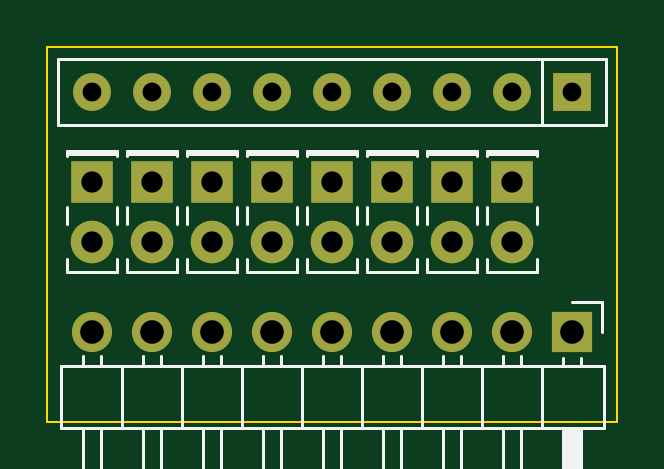
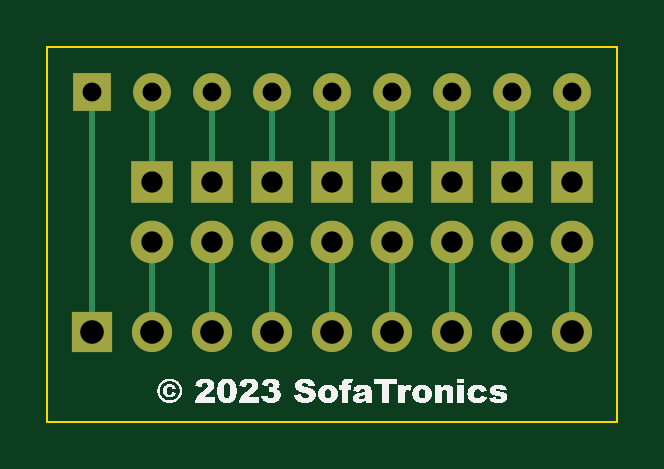
Circuit board: 11 layer files. Board 24.1 x 15.9 mm.
- bottom_copper: BreadboardLEDArray-B_Cu.gbr (4391 bytes)
- bottom_mask: BreadboardLEDArray-B_Mask.gbr (1777 bytes)
- paste: BreadboardLEDArray-B_Paste.gbr (458 bytes)
- bottom_silk: BreadboardLEDArray-B_Silkscreen.gbr (107301 bytes)
- outline: BreadboardLEDArray-Edge_Cuts.gbr (618 bytes)
- top_copper: BreadboardLEDArray-F_Cu.gbr (3115 bytes)
- top_mask: BreadboardLEDArray-F_Mask.gbr (1777 bytes)
- paste: BreadboardLEDArray-F_Paste.gbr (458 bytes)
- top_silk: BreadboardLEDArray-F_Silkscreen.gbr (7984 bytes)
- drill: BreadboardLEDArray-NPTH.drl (268 bytes)
- drill: BreadboardLEDArray-PTH.drl (889 bytes)

=== bottom_copper: BreadboardLEDArray-B_Cu.gbr ===
%TF.GenerationSoftware,KiCad,Pcbnew,7.0.2*%
%TF.CreationDate,2023-05-13T14:05:58-05:00*%
%TF.ProjectId,BreadboardLEDArray,42726561-6462-46f6-9172-644c45444172,0*%
%TF.SameCoordinates,Original*%
%TF.FileFunction,Copper,L2,Bot*%
%TF.FilePolarity,Positive*%
%FSLAX46Y46*%
G04 Gerber Fmt 4.6, Leading zero omitted, Abs format (unit mm)*
G04 Created by KiCad (PCBNEW 7.0.2) date 2023-05-13 14:05:58*
%MOMM*%
%LPD*%
G01*
G04 APERTURE LIST*
%TA.AperFunction,ComponentPad*%
%ADD10R,1.800000X1.800000*%
%TD*%
%TA.AperFunction,ComponentPad*%
%ADD11C,1.800000*%
%TD*%
%TA.AperFunction,ComponentPad*%
%ADD12R,1.600000X1.600000*%
%TD*%
%TA.AperFunction,ComponentPad*%
%ADD13O,1.600000X1.600000*%
%TD*%
%TA.AperFunction,ComponentPad*%
%ADD14R,1.700000X1.700000*%
%TD*%
%TA.AperFunction,ComponentPad*%
%ADD15O,1.700000X1.700000*%
%TD*%
%TA.AperFunction,Conductor*%
%ADD16C,0.250000*%
%TD*%
G04 APERTURE END LIST*
D10*
%TO.P,D1,1,K*%
%TO.N,Net-(D1-K)*%
X168910000Y-114935000D03*
D11*
%TO.P,D1,2,A*%
%TO.N,Net-(D1-A)*%
X168910000Y-117475000D03*
%TD*%
D12*
%TO.P,RN1,1,common*%
%TO.N,Net-(J1-Pin_1)*%
X171450000Y-111125000D03*
D13*
%TO.P,RN1,2,R1*%
%TO.N,Net-(D1-K)*%
X168910000Y-111125000D03*
%TO.P,RN1,3,R2*%
%TO.N,Net-(D2-K)*%
X166370000Y-111125000D03*
%TO.P,RN1,4,R3*%
%TO.N,Net-(D3-K)*%
X163830000Y-111125000D03*
%TO.P,RN1,5,R4*%
%TO.N,Net-(D4-K)*%
X161290000Y-111125000D03*
%TO.P,RN1,6,R5*%
%TO.N,Net-(D5-K)*%
X158750000Y-111125000D03*
%TO.P,RN1,7,R6*%
%TO.N,Net-(D6-K)*%
X156210000Y-111125000D03*
%TO.P,RN1,8,R7*%
%TO.N,Net-(D7-K)*%
X153670000Y-111125000D03*
%TO.P,RN1,9,R8*%
%TO.N,Net-(D8-K)*%
X151130000Y-111125000D03*
%TD*%
D10*
%TO.P,D8,1,K*%
%TO.N,Net-(D8-K)*%
X151130000Y-114935000D03*
D11*
%TO.P,D8,2,A*%
%TO.N,Net-(D8-A)*%
X151130000Y-117475000D03*
%TD*%
D14*
%TO.P,J1,1,Pin_1*%
%TO.N,Net-(J1-Pin_1)*%
X171450000Y-121285000D03*
D15*
%TO.P,J1,2,Pin_2*%
%TO.N,Net-(D1-A)*%
X168910000Y-121285000D03*
%TO.P,J1,3,Pin_3*%
%TO.N,Net-(D2-A)*%
X166370000Y-121285000D03*
%TO.P,J1,4,Pin_4*%
%TO.N,Net-(D3-A)*%
X163830000Y-121285000D03*
%TO.P,J1,5,Pin_5*%
%TO.N,Net-(D4-A)*%
X161290000Y-121285000D03*
%TO.P,J1,6,Pin_6*%
%TO.N,Net-(D5-A)*%
X158750000Y-121285000D03*
%TO.P,J1,7,Pin_7*%
%TO.N,Net-(D6-A)*%
X156210000Y-121285000D03*
%TO.P,J1,8,Pin_8*%
%TO.N,Net-(D7-A)*%
X153670000Y-121285000D03*
%TO.P,J1,9,Pin_9*%
%TO.N,Net-(D8-A)*%
X151130000Y-121285000D03*
%TD*%
D10*
%TO.P,D6,1,K*%
%TO.N,Net-(D6-K)*%
X156210000Y-114935000D03*
D11*
%TO.P,D6,2,A*%
%TO.N,Net-(D6-A)*%
X156210000Y-117475000D03*
%TD*%
D10*
%TO.P,D3,1,K*%
%TO.N,Net-(D3-K)*%
X163830000Y-114935000D03*
D11*
%TO.P,D3,2,A*%
%TO.N,Net-(D3-A)*%
X163830000Y-117475000D03*
%TD*%
D10*
%TO.P,D5,1,K*%
%TO.N,Net-(D5-K)*%
X158750000Y-114935000D03*
D11*
%TO.P,D5,2,A*%
%TO.N,Net-(D5-A)*%
X158750000Y-117475000D03*
%TD*%
D10*
%TO.P,D4,1,K*%
%TO.N,Net-(D4-K)*%
X161290000Y-114935000D03*
D11*
%TO.P,D4,2,A*%
%TO.N,Net-(D4-A)*%
X161290000Y-117475000D03*
%TD*%
D10*
%TO.P,D2,1,K*%
%TO.N,Net-(D2-K)*%
X166370000Y-114935000D03*
D11*
%TO.P,D2,2,A*%
%TO.N,Net-(D2-A)*%
X166370000Y-117475000D03*
%TD*%
D10*
%TO.P,D7,1,K*%
%TO.N,Net-(D7-K)*%
X153670000Y-114935000D03*
D11*
%TO.P,D7,2,A*%
%TO.N,Net-(D7-A)*%
X153670000Y-117475000D03*
%TD*%
D16*
%TO.N,Net-(D1-K)*%
X168910000Y-110490000D02*
X168910000Y-114935000D01*
%TO.N,Net-(D1-A)*%
X168910000Y-117475000D02*
X168910000Y-121285000D01*
%TO.N,Net-(D2-K)*%
X166370000Y-110490000D02*
X166370000Y-114935000D01*
%TO.N,Net-(D2-A)*%
X166370000Y-121285000D02*
X166370000Y-117475000D01*
%TO.N,Net-(D3-A)*%
X163830000Y-117475000D02*
X163830000Y-121285000D01*
%TO.N,Net-(D4-K)*%
X161290000Y-110490000D02*
X161290000Y-114935000D01*
%TO.N,Net-(D4-A)*%
X161290000Y-121285000D02*
X161290000Y-117475000D01*
%TO.N,Net-(D5-K)*%
X158750000Y-110490000D02*
X158750000Y-114935000D01*
%TO.N,Net-(D5-A)*%
X158750000Y-117475000D02*
X158750000Y-121285000D01*
%TO.N,Net-(D6-K)*%
X156210000Y-110490000D02*
X156210000Y-114935000D01*
%TO.N,Net-(D6-A)*%
X156210000Y-121285000D02*
X156210000Y-117475000D01*
%TO.N,Net-(D7-K)*%
X153670000Y-110490000D02*
X153670000Y-114935000D01*
%TO.N,Net-(D7-A)*%
X153670000Y-117475000D02*
X153670000Y-121285000D01*
%TO.N,Net-(D8-K)*%
X151130000Y-110490000D02*
X151130000Y-114935000D01*
%TO.N,Net-(D8-A)*%
X151130000Y-121285000D02*
X151130000Y-117475000D01*
%TO.N,Net-(J1-Pin_1)*%
X171450000Y-121285000D02*
X171450000Y-110490000D01*
%TO.N,Net-(D3-K)*%
X163830000Y-110490000D02*
X163830000Y-114935000D01*
%TD*%
M02*

=== bottom_mask: BreadboardLEDArray-B_Mask.gbr ===
%TF.GenerationSoftware,KiCad,Pcbnew,7.0.2*%
%TF.CreationDate,2023-05-13T14:05:58-05:00*%
%TF.ProjectId,BreadboardLEDArray,42726561-6462-46f6-9172-644c45444172,0*%
%TF.SameCoordinates,Original*%
%TF.FileFunction,Soldermask,Bot*%
%TF.FilePolarity,Negative*%
%FSLAX46Y46*%
G04 Gerber Fmt 4.6, Leading zero omitted, Abs format (unit mm)*
G04 Created by KiCad (PCBNEW 7.0.2) date 2023-05-13 14:05:58*
%MOMM*%
%LPD*%
G01*
G04 APERTURE LIST*
%ADD10R,1.800000X1.800000*%
%ADD11C,1.800000*%
%ADD12R,1.600000X1.600000*%
%ADD13O,1.600000X1.600000*%
%ADD14R,1.700000X1.700000*%
%ADD15O,1.700000X1.700000*%
G04 APERTURE END LIST*
D10*
%TO.C,D1*%
X168910000Y-114935000D03*
D11*
X168910000Y-117475000D03*
%TD*%
D12*
%TO.C,RN1*%
X171450000Y-111125000D03*
D13*
X168910000Y-111125000D03*
X166370000Y-111125000D03*
X163830000Y-111125000D03*
X161290000Y-111125000D03*
X158750000Y-111125000D03*
X156210000Y-111125000D03*
X153670000Y-111125000D03*
X151130000Y-111125000D03*
%TD*%
D10*
%TO.C,D8*%
X151130000Y-114935000D03*
D11*
X151130000Y-117475000D03*
%TD*%
D14*
%TO.C,J1*%
X171450000Y-121285000D03*
D15*
X168910000Y-121285000D03*
X166370000Y-121285000D03*
X163830000Y-121285000D03*
X161290000Y-121285000D03*
X158750000Y-121285000D03*
X156210000Y-121285000D03*
X153670000Y-121285000D03*
X151130000Y-121285000D03*
%TD*%
D10*
%TO.C,D6*%
X156210000Y-114935000D03*
D11*
X156210000Y-117475000D03*
%TD*%
D10*
%TO.C,D3*%
X163830000Y-114935000D03*
D11*
X163830000Y-117475000D03*
%TD*%
D10*
%TO.C,D5*%
X158750000Y-114935000D03*
D11*
X158750000Y-117475000D03*
%TD*%
D10*
%TO.C,D4*%
X161290000Y-114935000D03*
D11*
X161290000Y-117475000D03*
%TD*%
D10*
%TO.C,D2*%
X166370000Y-114935000D03*
D11*
X166370000Y-117475000D03*
%TD*%
D10*
%TO.C,D7*%
X153670000Y-114935000D03*
D11*
X153670000Y-117475000D03*
%TD*%
M02*

=== paste: BreadboardLEDArray-B_Paste.gbr ===
%TF.GenerationSoftware,KiCad,Pcbnew,7.0.2*%
%TF.CreationDate,2023-05-13T14:05:58-05:00*%
%TF.ProjectId,BreadboardLEDArray,42726561-6462-46f6-9172-644c45444172,0*%
%TF.SameCoordinates,Original*%
%TF.FileFunction,Paste,Bot*%
%TF.FilePolarity,Positive*%
%FSLAX46Y46*%
G04 Gerber Fmt 4.6, Leading zero omitted, Abs format (unit mm)*
G04 Created by KiCad (PCBNEW 7.0.2) date 2023-05-13 14:05:58*
%MOMM*%
%LPD*%
G01*
G04 APERTURE LIST*
G04 APERTURE END LIST*
M02*

=== bottom_silk: BreadboardLEDArray-B_Silkscreen.gbr (107301 bytes, source omitted) ===
=== outline: BreadboardLEDArray-Edge_Cuts.gbr ===
%TF.GenerationSoftware,KiCad,Pcbnew,7.0.2*%
%TF.CreationDate,2023-05-13T14:05:58-05:00*%
%TF.ProjectId,BreadboardLEDArray,42726561-6462-46f6-9172-644c45444172,0*%
%TF.SameCoordinates,Original*%
%TF.FileFunction,Profile,NP*%
%FSLAX46Y46*%
G04 Gerber Fmt 4.6, Leading zero omitted, Abs format (unit mm)*
G04 Created by KiCad (PCBNEW 7.0.2) date 2023-05-13 14:05:58*
%MOMM*%
%LPD*%
G01*
G04 APERTURE LIST*
%TA.AperFunction,Profile*%
%ADD10C,0.100000*%
%TD*%
G04 APERTURE END LIST*
D10*
X173355000Y-125095000D02*
X149225000Y-125095000D01*
X149225000Y-109220000D01*
X173355000Y-109220000D01*
X173355000Y-125095000D01*
M02*

=== top_copper: BreadboardLEDArray-F_Cu.gbr ===
%TF.GenerationSoftware,KiCad,Pcbnew,7.0.2*%
%TF.CreationDate,2023-05-13T14:05:58-05:00*%
%TF.ProjectId,BreadboardLEDArray,42726561-6462-46f6-9172-644c45444172,0*%
%TF.SameCoordinates,Original*%
%TF.FileFunction,Copper,L1,Top*%
%TF.FilePolarity,Positive*%
%FSLAX46Y46*%
G04 Gerber Fmt 4.6, Leading zero omitted, Abs format (unit mm)*
G04 Created by KiCad (PCBNEW 7.0.2) date 2023-05-13 14:05:58*
%MOMM*%
%LPD*%
G01*
G04 APERTURE LIST*
%TA.AperFunction,ComponentPad*%
%ADD10R,1.800000X1.800000*%
%TD*%
%TA.AperFunction,ComponentPad*%
%ADD11C,1.800000*%
%TD*%
%TA.AperFunction,ComponentPad*%
%ADD12R,1.600000X1.600000*%
%TD*%
%TA.AperFunction,ComponentPad*%
%ADD13O,1.600000X1.600000*%
%TD*%
%TA.AperFunction,ComponentPad*%
%ADD14R,1.700000X1.700000*%
%TD*%
%TA.AperFunction,ComponentPad*%
%ADD15O,1.700000X1.700000*%
%TD*%
G04 APERTURE END LIST*
D10*
%TO.P,D1,1,K*%
%TO.N,Net-(D1-K)*%
X168910000Y-114935000D03*
D11*
%TO.P,D1,2,A*%
%TO.N,Net-(D1-A)*%
X168910000Y-117475000D03*
%TD*%
D12*
%TO.P,RN1,1,common*%
%TO.N,Net-(J1-Pin_1)*%
X171450000Y-111125000D03*
D13*
%TO.P,RN1,2,R1*%
%TO.N,Net-(D1-K)*%
X168910000Y-111125000D03*
%TO.P,RN1,3,R2*%
%TO.N,Net-(D2-K)*%
X166370000Y-111125000D03*
%TO.P,RN1,4,R3*%
%TO.N,Net-(D3-K)*%
X163830000Y-111125000D03*
%TO.P,RN1,5,R4*%
%TO.N,Net-(D4-K)*%
X161290000Y-111125000D03*
%TO.P,RN1,6,R5*%
%TO.N,Net-(D5-K)*%
X158750000Y-111125000D03*
%TO.P,RN1,7,R6*%
%TO.N,Net-(D6-K)*%
X156210000Y-111125000D03*
%TO.P,RN1,8,R7*%
%TO.N,Net-(D7-K)*%
X153670000Y-111125000D03*
%TO.P,RN1,9,R8*%
%TO.N,Net-(D8-K)*%
X151130000Y-111125000D03*
%TD*%
D10*
%TO.P,D8,1,K*%
%TO.N,Net-(D8-K)*%
X151130000Y-114935000D03*
D11*
%TO.P,D8,2,A*%
%TO.N,Net-(D8-A)*%
X151130000Y-117475000D03*
%TD*%
D14*
%TO.P,J1,1,Pin_1*%
%TO.N,Net-(J1-Pin_1)*%
X171450000Y-121285000D03*
D15*
%TO.P,J1,2,Pin_2*%
%TO.N,Net-(D1-A)*%
X168910000Y-121285000D03*
%TO.P,J1,3,Pin_3*%
%TO.N,Net-(D2-A)*%
X166370000Y-121285000D03*
%TO.P,J1,4,Pin_4*%
%TO.N,Net-(D3-A)*%
X163830000Y-121285000D03*
%TO.P,J1,5,Pin_5*%
%TO.N,Net-(D4-A)*%
X161290000Y-121285000D03*
%TO.P,J1,6,Pin_6*%
%TO.N,Net-(D5-A)*%
X158750000Y-121285000D03*
%TO.P,J1,7,Pin_7*%
%TO.N,Net-(D6-A)*%
X156210000Y-121285000D03*
%TO.P,J1,8,Pin_8*%
%TO.N,Net-(D7-A)*%
X153670000Y-121285000D03*
%TO.P,J1,9,Pin_9*%
%TO.N,Net-(D8-A)*%
X151130000Y-121285000D03*
%TD*%
D10*
%TO.P,D6,1,K*%
%TO.N,Net-(D6-K)*%
X156210000Y-114935000D03*
D11*
%TO.P,D6,2,A*%
%TO.N,Net-(D6-A)*%
X156210000Y-117475000D03*
%TD*%
D10*
%TO.P,D3,1,K*%
%TO.N,Net-(D3-K)*%
X163830000Y-114935000D03*
D11*
%TO.P,D3,2,A*%
%TO.N,Net-(D3-A)*%
X163830000Y-117475000D03*
%TD*%
D10*
%TO.P,D5,1,K*%
%TO.N,Net-(D5-K)*%
X158750000Y-114935000D03*
D11*
%TO.P,D5,2,A*%
%TO.N,Net-(D5-A)*%
X158750000Y-117475000D03*
%TD*%
D10*
%TO.P,D4,1,K*%
%TO.N,Net-(D4-K)*%
X161290000Y-114935000D03*
D11*
%TO.P,D4,2,A*%
%TO.N,Net-(D4-A)*%
X161290000Y-117475000D03*
%TD*%
D10*
%TO.P,D2,1,K*%
%TO.N,Net-(D2-K)*%
X166370000Y-114935000D03*
D11*
%TO.P,D2,2,A*%
%TO.N,Net-(D2-A)*%
X166370000Y-117475000D03*
%TD*%
D10*
%TO.P,D7,1,K*%
%TO.N,Net-(D7-K)*%
X153670000Y-114935000D03*
D11*
%TO.P,D7,2,A*%
%TO.N,Net-(D7-A)*%
X153670000Y-117475000D03*
%TD*%
M02*

=== top_mask: BreadboardLEDArray-F_Mask.gbr ===
%TF.GenerationSoftware,KiCad,Pcbnew,7.0.2*%
%TF.CreationDate,2023-05-13T14:05:58-05:00*%
%TF.ProjectId,BreadboardLEDArray,42726561-6462-46f6-9172-644c45444172,0*%
%TF.SameCoordinates,Original*%
%TF.FileFunction,Soldermask,Top*%
%TF.FilePolarity,Negative*%
%FSLAX46Y46*%
G04 Gerber Fmt 4.6, Leading zero omitted, Abs format (unit mm)*
G04 Created by KiCad (PCBNEW 7.0.2) date 2023-05-13 14:05:58*
%MOMM*%
%LPD*%
G01*
G04 APERTURE LIST*
%ADD10R,1.800000X1.800000*%
%ADD11C,1.800000*%
%ADD12R,1.600000X1.600000*%
%ADD13O,1.600000X1.600000*%
%ADD14R,1.700000X1.700000*%
%ADD15O,1.700000X1.700000*%
G04 APERTURE END LIST*
D10*
%TO.C,D1*%
X168910000Y-114935000D03*
D11*
X168910000Y-117475000D03*
%TD*%
D12*
%TO.C,RN1*%
X171450000Y-111125000D03*
D13*
X168910000Y-111125000D03*
X166370000Y-111125000D03*
X163830000Y-111125000D03*
X161290000Y-111125000D03*
X158750000Y-111125000D03*
X156210000Y-111125000D03*
X153670000Y-111125000D03*
X151130000Y-111125000D03*
%TD*%
D10*
%TO.C,D8*%
X151130000Y-114935000D03*
D11*
X151130000Y-117475000D03*
%TD*%
D14*
%TO.C,J1*%
X171450000Y-121285000D03*
D15*
X168910000Y-121285000D03*
X166370000Y-121285000D03*
X163830000Y-121285000D03*
X161290000Y-121285000D03*
X158750000Y-121285000D03*
X156210000Y-121285000D03*
X153670000Y-121285000D03*
X151130000Y-121285000D03*
%TD*%
D10*
%TO.C,D6*%
X156210000Y-114935000D03*
D11*
X156210000Y-117475000D03*
%TD*%
D10*
%TO.C,D3*%
X163830000Y-114935000D03*
D11*
X163830000Y-117475000D03*
%TD*%
D10*
%TO.C,D5*%
X158750000Y-114935000D03*
D11*
X158750000Y-117475000D03*
%TD*%
D10*
%TO.C,D4*%
X161290000Y-114935000D03*
D11*
X161290000Y-117475000D03*
%TD*%
D10*
%TO.C,D2*%
X166370000Y-114935000D03*
D11*
X166370000Y-117475000D03*
%TD*%
D10*
%TO.C,D7*%
X153670000Y-114935000D03*
D11*
X153670000Y-117475000D03*
%TD*%
M02*

=== paste: BreadboardLEDArray-F_Paste.gbr ===
%TF.GenerationSoftware,KiCad,Pcbnew,7.0.2*%
%TF.CreationDate,2023-05-13T14:05:58-05:00*%
%TF.ProjectId,BreadboardLEDArray,42726561-6462-46f6-9172-644c45444172,0*%
%TF.SameCoordinates,Original*%
%TF.FileFunction,Paste,Top*%
%TF.FilePolarity,Positive*%
%FSLAX46Y46*%
G04 Gerber Fmt 4.6, Leading zero omitted, Abs format (unit mm)*
G04 Created by KiCad (PCBNEW 7.0.2) date 2023-05-13 14:05:58*
%MOMM*%
%LPD*%
G01*
G04 APERTURE LIST*
G04 APERTURE END LIST*
M02*

=== top_silk: BreadboardLEDArray-F_Silkscreen.gbr (7984 bytes, source omitted) ===
=== drill: BreadboardLEDArray-NPTH.drl ===
M48
; DRILL file {KiCad 7.0.2} date Sat May 13 14:06:09 2023
; FORMAT={-:-/ absolute / inch / decimal}
; #@! TF.CreationDate,2023-05-13T14:06:09-05:00
; #@! TF.GenerationSoftware,Kicad,Pcbnew,7.0.2
; #@! TF.FileFunction,NonPlated,1,2,NPTH
FMAT,2
INCH
%
G90
G05
T0
M30

=== drill: BreadboardLEDArray-PTH.drl ===
M48
; DRILL file {KiCad 7.0.2} date Sat May 13 14:06:09 2023
; FORMAT={-:-/ absolute / inch / decimal}
; #@! TF.CreationDate,2023-05-13T14:06:09-05:00
; #@! TF.GenerationSoftware,Kicad,Pcbnew,7.0.2
; #@! TF.FileFunction,Plated,1,2,PTH
FMAT,2
INCH
; #@! TA.AperFunction,Plated,PTH,ComponentDrill
T1C0.0315
; #@! TA.AperFunction,Plated,PTH,ComponentDrill
T2C0.0354
; #@! TA.AperFunction,Plated,PTH,ComponentDrill
T3C0.0394
%
G90
G05
T1
X5.95Y-4.375
X6.05Y-4.375
X6.15Y-4.375
X6.25Y-4.375
X6.35Y-4.375
X6.45Y-4.375
X6.55Y-4.375
X6.65Y-4.375
X6.75Y-4.375
T2
X5.95Y-4.525
X5.95Y-4.625
X6.05Y-4.525
X6.05Y-4.625
X6.15Y-4.525
X6.15Y-4.625
X6.25Y-4.525
X6.25Y-4.625
X6.35Y-4.525
X6.35Y-4.625
X6.45Y-4.525
X6.45Y-4.625
X6.55Y-4.525
X6.55Y-4.625
X6.65Y-4.525
X6.65Y-4.625
T3
X5.95Y-4.775
X6.05Y-4.775
X6.15Y-4.775
X6.25Y-4.775
X6.35Y-4.775
X6.45Y-4.775
X6.55Y-4.775
X6.65Y-4.775
X6.75Y-4.775
T0
M30

